pico-8 play session: no input (idle), after a click and taps of 🅾, ❎, 🅾+❎, 🅾 in the second before t = 0

[t = 1 s] idle ~1s (no d-pad/buttons)
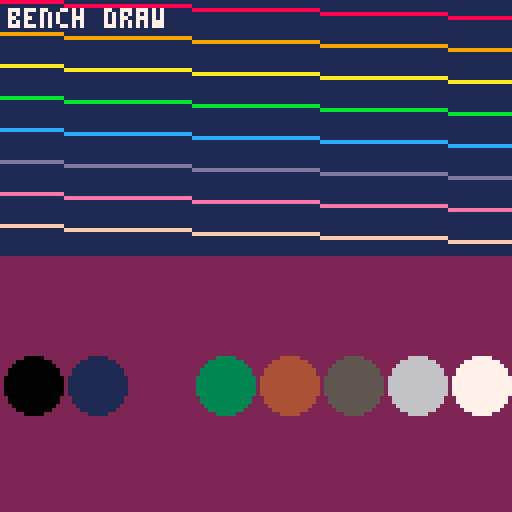

pico-8 cartridge
version 42
__lua__
-- m9 t0: draw-bound / api-heavy, near-vm-free: the t3+t4 fps metric.
-- fills, lines, circles and text every frame -- per-pixel core work.
function _init()
 printh("bench_draw start")
end
function _update() end
function _draw()
 cls(1)
 rectfill(0,64,127,127,2)
 for i=0,7 do
  line(0,i*8,127,i*8+4,8+i)
 end
 for i=0,7 do
  circfill(i*16+8,96,7,i)
 end
 print("bench draw",2,2,7)
end
